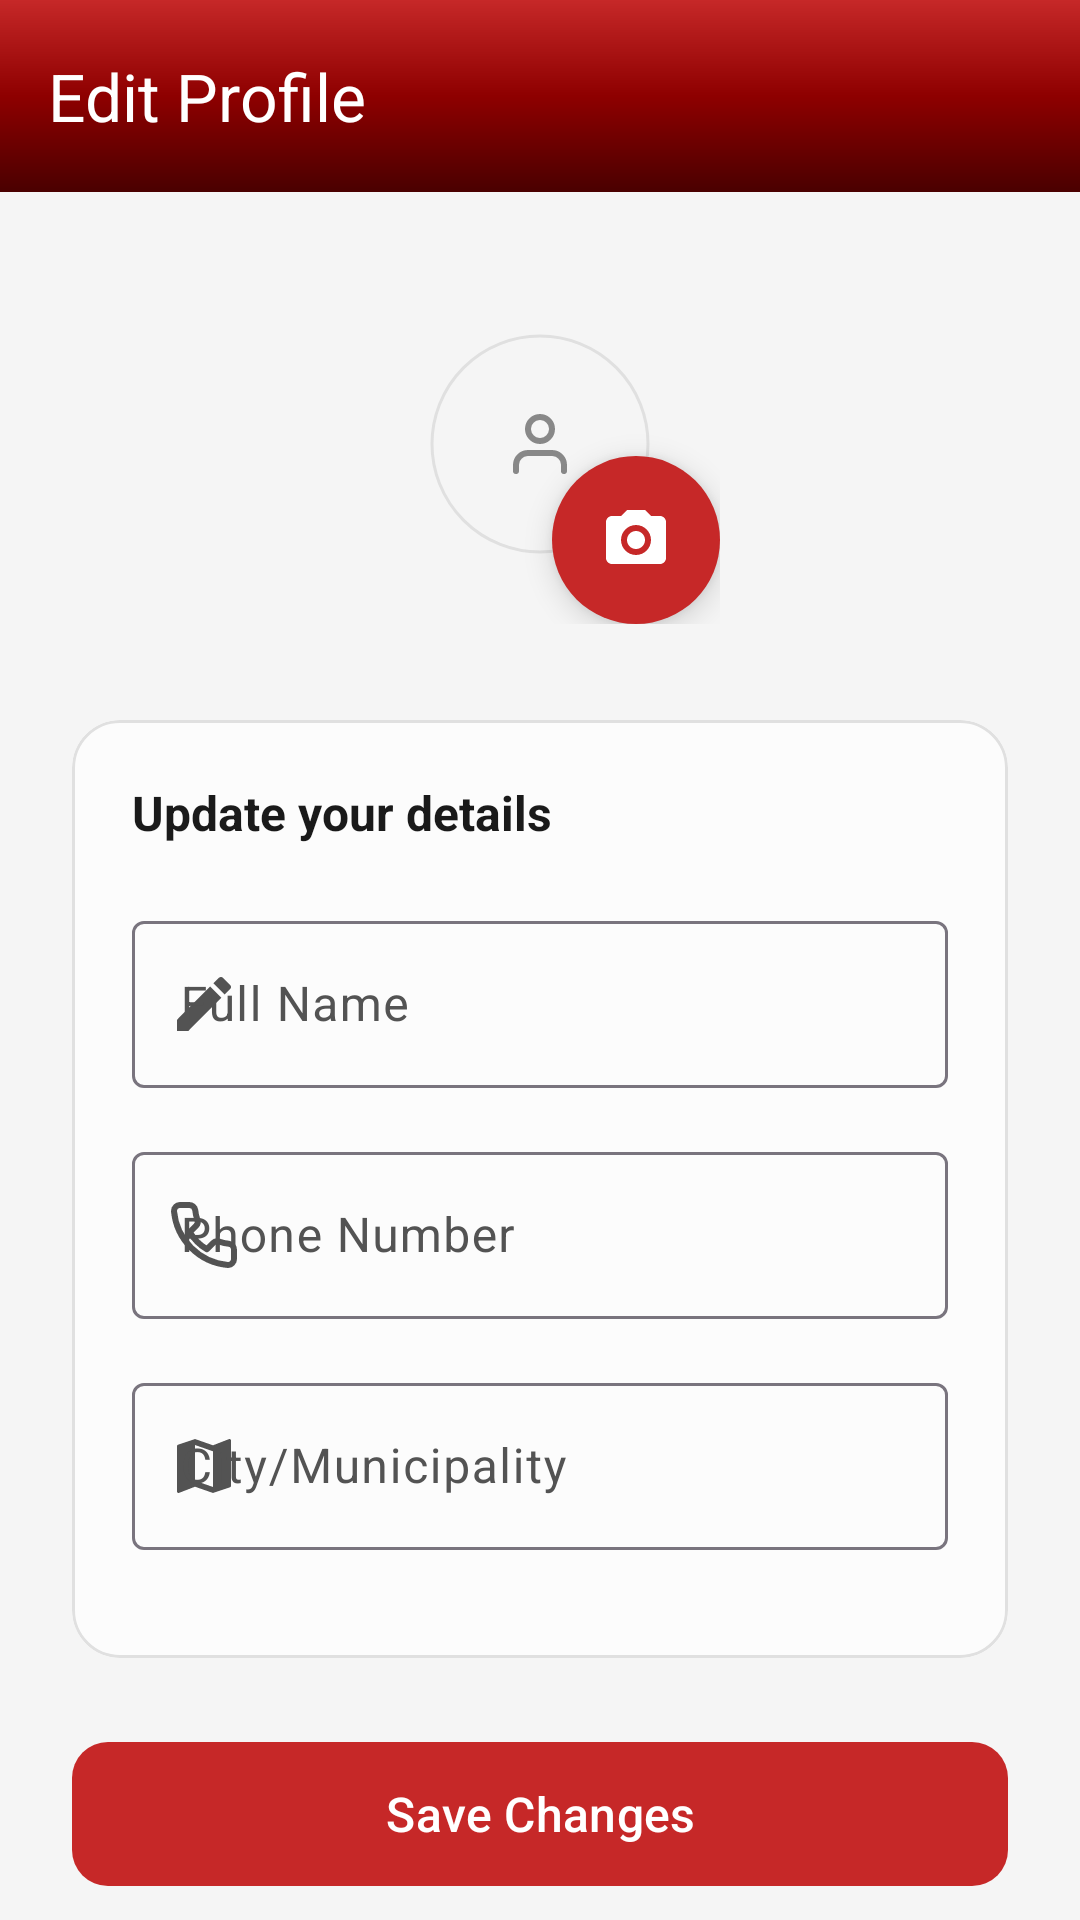

Layout XML and referenced resources for this Android screen:
<!-- AndroidManifest.xml: application theme Theme.BloodBank -->
<!-- res/layout/fragment_edit_profile.xml -->
<?xml version="1.0" encoding="utf-8"?>
<androidx.coordinatorlayout.widget.CoordinatorLayout
    xmlns:android="http://schemas.android.com/apk/res/android"
    xmlns:app="http://schemas.android.com/apk/res-auto"
    xmlns:tools="http://schemas.android.com/tools"
    android:layout_width="match_parent"
    android:layout_height="match_parent"
    android:background="@color/surface_variant"
    android:id="@+id/coordinator_edit_profile">

    <com.google.android.material.appbar.AppBarLayout
        android:layout_width="match_parent"
        android:layout_height="wrap_content"
        android:background="@drawable/bg_gradient_auth"
        app:elevation="0dp">

        <com.google.android.material.appbar.MaterialToolbar
            android:id="@+id/toolbar_edit_profile"
            android:layout_width="match_parent"
            android:layout_height="?attr/actionBarSize"
            app:title="Edit Profile"
            app:navigationIcon="@drawable/ic_arrow_back"
            app:navigationIconTint="@color/white"
            app:titleTextColor="@color/white" />
    </com.google.android.material.appbar.AppBarLayout>

    <androidx.core.widget.NestedScrollView
        android:layout_width="match_parent"
        android:layout_height="match_parent"
        android:fillViewport="true"
        app:layout_behavior="@string/appbar_scrolling_view_behavior">

        <LinearLayout
            android:layout_width="match_parent"
            android:layout_height="wrap_content"
            android:orientation="vertical"
            android:padding="24dp">

            
            <FrameLayout
                android:layout_width="120dp"
                android:layout_height="120dp"
                android:layout_gravity="center_horizontal"
                android:layout_marginBottom="32dp">

                <com.google.android.material.imageview.ShapeableImageView
                    android:id="@+id/iv_edit_avatar"
                    android:layout_width="match_parent"
                    android:layout_height="match_parent"
                    android:scaleType="centerInside"
                    android:background="@color/surface_variant"
                    android:src="@drawable/ic_nav_profile"
                    app:tint="@color/icon_gray"
                    android:padding="24dp"
                    app:strokeWidth="1dp"
                    app:strokeColor="@color/stroke_light"
                    app:shapeAppearanceOverlay="@style/ShapeAppearance.App.CircleImageView" />

                
                <com.google.android.material.floatingactionbutton.FloatingActionButton
                    android:id="@+id/fab_change_photo"
                    android:layout_width="wrap_content"
                    android:layout_height="wrap_content"
                    android:layout_gravity="bottom|end"
                    android:src="@drawable/ic_photo_camera"
                    app:backgroundTint="@color/blood_red"
                    app:tint="@color/white"
                    app:shapeAppearanceOverlay="@style/ShapeAppearance.App.CircleImageView"
                    android:contentDescription="Change Photo" />
            </FrameLayout>

            <com.google.android.material.card.MaterialCardView
                android:layout_width="match_parent"
                android:layout_height="wrap_content"
                android:layout_marginBottom="24dp"
                app:cardCornerRadius="@dimen/corner_large"
                app:cardElevation="0dp"
                app:strokeColor="@color/stroke_light"
                app:strokeWidth="1dp"
                app:cardBackgroundColor="@color/surface">
                
                <LinearLayout
                    android:layout_width="match_parent"
                    android:layout_height="wrap_content"
                    android:orientation="vertical"
                    android:padding="20dp">

                    
                    <TextView
                        android:layout_width="wrap_content"
                        android:layout_height="wrap_content"
                        android:text="Update your details"
                        android:textColor="@color/on_surface"
                        android:textSize="16sp"
                        android:textStyle="bold"
                        android:layout_marginBottom="20dp" />
            <com.google.android.material.textfield.TextInputLayout
                android:id="@+id/til_full_name"
                style="@style/Widget.Material3.TextInputLayout.OutlinedBox"
                android:layout_width="match_parent"
                android:layout_height="wrap_content"
                android:hint="Full Name"
                android:layout_marginBottom="16dp"
                app:startIconDrawable="@drawable/ic_edit">
                
                <com.google.android.material.textfield.TextInputEditText
                    android:id="@+id/et_full_name"
                    android:layout_width="match_parent"
                    android:layout_height="wrap_content"
                    android:inputType="textPersonName" />
            </com.google.android.material.textfield.TextInputLayout>

            <com.google.android.material.textfield.TextInputLayout
                android:id="@+id/til_phone"
                style="@style/Widget.Material3.TextInputLayout.OutlinedBox"
                android:layout_width="match_parent"
                android:layout_height="wrap_content"
                android:hint="Phone Number"
                android:layout_marginBottom="16dp"
                app:startIconDrawable="@drawable/ic_menu_phone">
                
                <com.google.android.material.textfield.TextInputEditText
                    android:id="@+id/et_phone"
                    android:layout_width="match_parent"
                    android:layout_height="wrap_content"
                    android:inputType="phone" />
            </com.google.android.material.textfield.TextInputLayout>

            <com.google.android.material.textfield.TextInputLayout
                android:id="@+id/til_city"
                style="@style/Widget.Material3.TextInputLayout.OutlinedBox"
                android:layout_width="match_parent"
                android:layout_height="wrap_content"
                android:hint="City/Municipality"
                android:layout_marginBottom="16dp"
                app:startIconDrawable="@drawable/ic_map">
                
                <com.google.android.material.textfield.TextInputEditText
                    android:id="@+id/et_city"
                    android:layout_width="match_parent"
                    android:layout_height="wrap_content"
                    android:inputType="textPostalAddress" />
            </com.google.android.material.textfield.TextInputLayout>

            
            <com.google.android.material.textfield.TextInputLayout
                android:id="@+id/til_weight"
                style="@style/Widget.Material3.TextInputLayout.OutlinedBox"
                android:layout_width="match_parent"
                android:layout_height="wrap_content"
                android:hint="Weight (kg)"
                android:layout_marginBottom="24dp"
                android:visibility="gone"
                app:startIconDrawable="@drawable/ic_info"
                tools:visibility="visible">
                
                    <com.google.android.material.textfield.TextInputEditText
                        android:id="@+id/et_weight"
                        android:layout_width="match_parent"
                        android:layout_height="wrap_content"
                        android:inputType="numberDecimal" />
                </com.google.android.material.textfield.TextInputLayout>

                </LinearLayout>
            </com.google.android.material.card.MaterialCardView>

            <com.google.android.material.button.MaterialButton
                android:id="@+id/btn_save_profile"
                style="@style/Widget.Material3.Button"
                android:layout_width="match_parent"
                android:layout_height="56dp"
                android:text="Save Changes"
                android:textSize="16sp"
                app:cornerRadius="@dimen/corner_medium"
                app:backgroundTint="@color/blood_red" />

        </LinearLayout>
    </androidx.core.widget.NestedScrollView>

    
    <FrameLayout
        android:id="@+id/progress_overlay"
        android:layout_width="match_parent"
        android:layout_height="match_parent"
        android:background="@color/black_translucent"
        android:visibility="gone"
        android:elevation="10dp">
        <ProgressBar
            android:layout_width="wrap_content"
            android:layout_height="wrap_content"
            android:layout_gravity="center"
            android:indeterminateTint="@color/blood_red" />
    </FrameLayout>

</androidx.coordinatorlayout.widget.CoordinatorLayout>
<!-- resources referenced by this layout -->
<resources>
  <color name="black_translucent">#22000000</color>
  <color name="blood_red">#C62828</color>
  <color name="icon_gray">#888888</color>
  <color name="on_surface">#1A1A1A</color>
  <color name="stroke_light">#E0E0E0</color>
  <color name="surface">#FCFCFC</color>
  <color name="surface_variant">#F5F5F5</color>
  <color name="white">#FFFFFF</color>
  <dimen name="corner_large">16dp</dimen>
  <dimen name="corner_medium">12dp</dimen>
  <!-- drawable bg_gradient_auth (drawable) -->
  <?xml version="1.0" encoding="utf-8"?>
  <shape xmlns:android="http://schemas.android.com/apk/res/android">
      <gradient
          android:type="linear"
          android:angle="160"
          android:startColor="#C62828"
          android:centerColor="#8E0000"
          android:endColor="#4A0000" />
  </shape>
  <!-- drawable ic_edit (drawable) -->
  <vector xmlns:android="http://schemas.android.com/apk/res/android" android:width="24dp" android:height="24dp" android:viewportWidth="24.0" android:viewportHeight="24.0"><path android:fillColor="#FF000000" android:pathData="M3,17.25V21h3.75L17.81,9.94l-3.75,-3.75L3,17.25zM20.71,7.04c0.39,-0.39 0.39,-1.02 0,-1.41l-2.34,-2.34c-0.39,-0.39 -1.02,-0.39 -1.41,0l-1.83,1.83 3.75,3.75 1.83,-1.83z"/></vector>
  <!-- drawable ic_info (drawable) -->
  <vector xmlns:android="http://schemas.android.com/apk/res/android" android:width="24dp" android:height="24dp" android:viewportWidth="24.0" android:viewportHeight="24.0"><path android:fillColor="#FF000000" android:pathData="M12,2C6.48,2 2,6.48 2,12s4.48,10 10,10 10,-4.48 10,-10S17.52,2 12,2zM13,17h-2v-6h2v6zM13,9h-2V7h2v2z"/></vector>
  <!-- drawable ic_map (drawable) -->
  <vector xmlns:android="http://schemas.android.com/apk/res/android" android:width="24dp" android:height="24dp" android:viewportWidth="24.0" android:viewportHeight="24.0"><path android:fillColor="#FF000000" android:pathData="M20.5,3l-0.16,0.03L15,5.1 9,3 3.36,4.9c-0.21,0.07 -0.36,0.25 -0.36,0.48V20.5c0,0.28 0.22,0.5 0.5,0.5l0.16,-0.03L9,18.9l6,2.1 5.64,-1.9c0.21,-0.07 0.36,-0.25 0.36,-0.48V3.5c0,-0.28 -0.22,-0.5 -0.5,-0.5zM15,19l-6,-2.11V5l6,2.11V19z"/></vector>
  <!-- drawable ic_nav_profile (drawable) -->
  <?xml version="1.0" encoding="utf-8"?>
  <vector xmlns:android="http://schemas.android.com/apk/res/android"
      android:width="24dp"
      android:height="24dp"
      android:viewportWidth="24"
      android:viewportHeight="24">
      <path
          android:fillColor="@android:color/transparent"
          android:strokeColor="#000000"
          android:strokeWidth="2"
          android:strokeLineCap="round"
          android:pathData="M20,21V19A4,4 0,0,0 16,15H8A4,4 0,0,0 4,19V21" />
      <path
          android:fillColor="@android:color/transparent"
          android:strokeColor="#000000"
          android:strokeWidth="2"
          android:pathData="M12,3 a4,4 0 1,0 0,8 a4,4 0 1,0 0,-8" />
  </vector>
  <!-- drawable ic_photo_camera (drawable) -->
  <vector xmlns:android="http://schemas.android.com/apk/res/android" android:width="24dp" android:height="24dp" android:viewportWidth="24.0" android:viewportHeight="24.0"><path android:fillColor="#FF000000" android:pathData="M4,4h3l2,-2h6l2,2h3c1.1,0 2,0.9 2,2v12c0,1.1 -0.9,2 -2,2H4c-1.1,0 -2,-0.9 -2,-2V6c0,-1.1 0.9,-2 2,-2zM12,17c2.76,0 5,-2.24 5,-5s-2.24,-5 -5,-5 -5,2.24 -5,5 2.24,5 5,5zM12,9c1.65,0 3,1.35 3,3s-1.35,3 -3,3 -3,-1.35 -3,-3 1.35,-3 3,-3z"/></vector>
  <style name="ShapeAppearance.App.CircleImageView" parent="">
          <item name="cornerFamily">rounded</item>
          <item name="cornerSize">50%</item>
      </style>
  <color name="blood_red_container">#FFEFF0</color>
  <color name="on_blood_red_container">#5C0000</color>
  <color name="accent_coral">#FF6F61</color>
  <color name="accent_coral_container">#FFEDEA</color>
  <color name="on_accent_coral_container">#650B00</color>
  <color name="off_white">#FAFAFA</color>
  <color name="on_surface_variant">#535353</color>
  <color name="blood_red_dark">#8E0000</color>
</resources>
